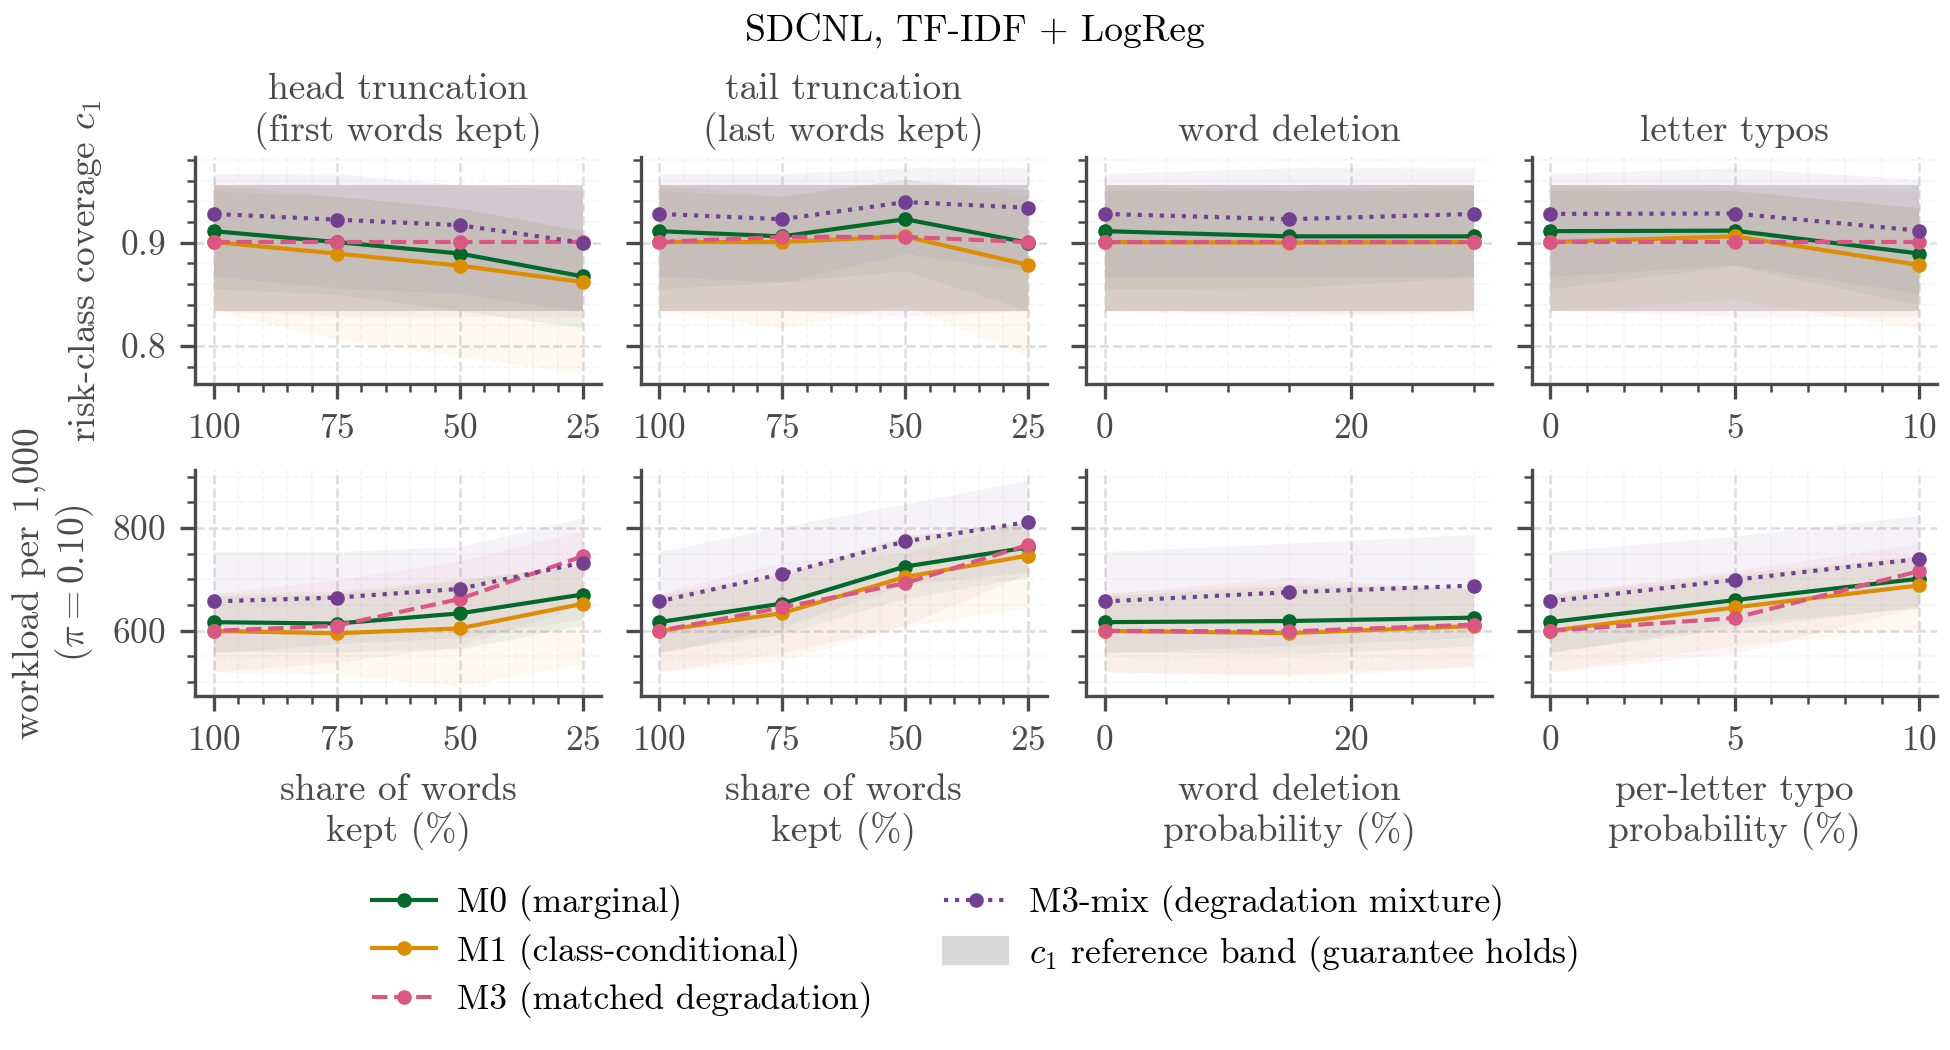

The data file committed next to this chart (first rows):
model, alpha, family, condition, strength, method, metric, band_low, band_high, median, q025, q975, seed_min, seed_max
tfidf_logreg, 0.1, head, clean, 100, M0, c1, 0.8343, 0.9558, 0.9111, 0.8556, 0.9503, , 
tfidf_logreg, 0.1, head, clean, 100, M0, workload_per_1000, 0.8343, 0.9558, 616.4, 559.3, 667.5, , 
tfidf_logreg, 0.1, head, clean, 100, M1, c1, 0.8343, 0.9558, 0.9006, 0.8343, 0.9558, , 
tfidf_logreg, 0.1, head, clean, 100, M1, workload_per_1000, 0.8343, 0.9558, 599.4, 519.7, 672.5, , 
tfidf_logreg, 0.1, head, clean, 100, M3, c1, 0.8343, 0.9558, 0.9006, 0.8343, 0.9558, , 
tfidf_logreg, 0.1, head, clean, 100, M3, workload_per_1000, 0.8343, 0.9558, 599.4, 519.7, 672.5, , 
tfidf_logreg, 0.1, head, clean, 100, M3-mix, c1, 0.8343, 0.9558, 0.9278, 0.8674, 0.9669, , 
tfidf_logreg, 0.1, head, clean, 100, M3-mix, workload_per_1000, 0.8343, 0.9558, 656.8, 556, 753.8, , 
tfidf_logreg, 0.1, head, head_75, 75, M0, c1, 0.8343, 0.9558, 0.9006, 0.85, 0.9448, , 
tfidf_logreg, 0.1, head, head_75, 75, M0, workload_per_1000, 0.8343, 0.9558, 613.6, 558.2, 671.4, , 
tfidf_logreg, 0.1, head, head_75, 75, M1, c1, 0.8343, 0.9558, 0.8895, 0.8066, 0.9448, , 
tfidf_logreg, 0.1, head, head_75, 75, M1, workload_per_1000, 0.8343, 0.9558, 594.7, 514.7, 676.9, , 
tfidf_logreg, 0.1, head, head_75, 75, M3, c1, 0.8343, 0.9558, 0.9006, 0.8287, 0.9556, , 
tfidf_logreg, 0.1, head, head_75, 75, M3, workload_per_1000, 0.8343, 0.9558, 609.5, 538.3, 698.9, , 
tfidf_logreg, 0.1, head, head_75, 75, M3-mix, c1, 0.8343, 0.9558, 0.9222, 0.8564, 0.967, , 
tfidf_logreg, 0.1, head, head_75, 75, M3-mix, workload_per_1000, 0.8343, 0.9558, 664.3, 574.6, 753.8, , 
tfidf_logreg, 0.1, head, head_50, 50, M0, c1, 0.8343, 0.9558, 0.8895, 0.8343, 0.9333, , 
tfidf_logreg, 0.1, head, head_50, 50, M0, workload_per_1000, 0.8343, 0.9558, 633.5, 564.2, 697.8, , 
tfidf_logreg, 0.1, head, head_50, 50, M1, c1, 0.8343, 0.9558, 0.8778, 0.7901, 0.9333, , 
tfidf_logreg, 0.1, head, head_50, 50, M1, workload_per_1000, 0.8343, 0.9558, 604.3, 492.6, 701.1, , 
tfidf_logreg, 0.1, head, head_50, 50, M3, c1, 0.8343, 0.9558, 0.9006, 0.8287, 0.9558, , 
tfidf_logreg, 0.1, head, head_50, 50, M3, workload_per_1000, 0.8343, 0.9558, 661.5, 569.1, 735.7, , 
tfidf_logreg, 0.1, head, head_50, 50, M3-mix, c1, 0.8343, 0.9558, 0.9169, 0.8508, 0.9558, , 
tfidf_logreg, 0.1, head, head_50, 50, M3-mix, workload_per_1000, 0.8343, 0.9558, 681.3, 586.1, 763.7, , 
tfidf_logreg, 0.1, head, head_25, 25, M0, c1, 0.8343, 0.9558, 0.8674, 0.8177, 0.9116, , 
tfidf_logreg, 0.1, head, head_25, 25, M0, workload_per_1000, 0.8343, 0.9558, 670.3, 610.3, 726.9, , 
tfidf_logreg, 0.1, head, head_25, 25, M1, c1, 0.8343, 0.9558, 0.8619, 0.7735, 0.9116, , 
tfidf_logreg, 0.1, head, head_25, 25, M1, workload_per_1000, 0.8343, 0.9558, 652.1, 537, 729, , 
tfidf_logreg, 0.1, head, head_25, 25, M3, c1, 0.8343, 0.9558, 0.9006, 0.8287, 0.9558, , 
tfidf_logreg, 0.1, head, head_25, 25, M3, workload_per_1000, 0.8343, 0.9558, 744.7, 649.3, 795, , 
tfidf_logreg, 0.1, head, head_25, 25, M3-mix, c1, 0.8343, 0.9558, 0.9, 0.8332, 0.9503, , 
tfidf_logreg, 0.1, head, head_25, 25, M3-mix, workload_per_1000, 0.8343, 0.9558, 732.4, 622.9, 819.2, , 
tfidf_logreg, 0.1, tail, clean, 100, M0, c1, 0.8343, 0.9558, 0.9111, 0.8556, 0.9503, , 
tfidf_logreg, 0.1, tail, clean, 100, M0, workload_per_1000, 0.8343, 0.9558, 616.4, 559.3, 667.5, , 
tfidf_logreg, 0.1, tail, clean, 100, M1, c1, 0.8343, 0.9558, 0.9006, 0.8343, 0.9558, , 
tfidf_logreg, 0.1, tail, clean, 100, M1, workload_per_1000, 0.8343, 0.9558, 599.4, 519.7, 672.5, , 
tfidf_logreg, 0.1, tail, clean, 100, M3, c1, 0.8343, 0.9558, 0.9006, 0.8343, 0.9558, , 
tfidf_logreg, 0.1, tail, clean, 100, M3, workload_per_1000, 0.8343, 0.9558, 599.4, 519.7, 672.5, , 
tfidf_logreg, 0.1, tail, clean, 100, M3-mix, c1, 0.8343, 0.9558, 0.9278, 0.8674, 0.9669, , 
tfidf_logreg, 0.1, tail, clean, 100, M3-mix, workload_per_1000, 0.8343, 0.9558, 656.8, 556, 753.8, , 
tfidf_logreg, 0.1, tail, tail_75, 75, M0, c1, 0.8343, 0.9558, 0.9061, 0.8619, 0.9448, , 
tfidf_logreg, 0.1, tail, tail_75, 75, M0, workload_per_1000, 0.8343, 0.9558, 652.7, 593.3, 707.1, , 
tfidf_logreg, 0.1, tail, tail_75, 75, M1, c1, 0.8343, 0.9558, 0.9006, 0.8177, 0.9448, , 
tfidf_logreg, 0.1, tail, tail_75, 75, M1, workload_per_1000, 0.8343, 0.9558, 634, 541.5, 710.9, , 
tfidf_logreg, 0.1, tail, tail_75, 75, M3, c1, 0.8343, 0.9558, 0.9056, 0.8343, 0.9558, , 
tfidf_logreg, 0.1, tail, tail_75, 75, M3, workload_per_1000, 0.8343, 0.9558, 645, 556.5, 733.5, , 
tfidf_logreg, 0.1, tail, tail_75, 75, M3-mix, c1, 0.8343, 0.9558, 0.9227, 0.8619, 0.9667, , 
tfidf_logreg, 0.1, tail, tail_75, 75, M3-mix, workload_per_1000, 0.8343, 0.9558, 710.4, 606.5, 802.7, , 
tfidf_logreg, 0.1, tail, tail_50, 50, M0, c1, 0.8343, 0.9558, 0.9227, 0.8729, 0.9613, , 
tfidf_logreg, 0.1, tail, tail_50, 50, M0, workload_per_1000, 0.8343, 0.9558, 724.7, 663.1, 785.2, , 
tfidf_logreg, 0.1, tail, tail_50, 50, M1, c1, 0.8343, 0.9558, 0.9061, 0.8398, 0.9613, , 
tfidf_logreg, 0.1, tail, tail_50, 50, M1, workload_per_1000, 0.8343, 0.9558, 704.3, 608.6, 784.1, , 
tfidf_logreg, 0.1, tail, tail_50, 50, M3, c1, 0.8343, 0.9558, 0.9056, 0.8287, 0.9556, , 
tfidf_logreg, 0.1, tail, tail_50, 50, M3, workload_per_1000, 0.8343, 0.9558, 692.2, 610.4, 751, , 
tfidf_logreg, 0.1, tail, tail_50, 50, M3-mix, c1, 0.8343, 0.9558, 0.9392, 0.8895, 0.9724, , 
tfidf_logreg, 0.1, tail, tail_50, 50, M3-mix, workload_per_1000, 0.8343, 0.9558, 773.6, 689.5, 846.7, , 
tfidf_logreg, 0.1, tail, tail_25, 25, M0, c1, 0.8343, 0.9558, 0.9, 0.8342, 0.9503, , 
tfidf_logreg, 0.1, tail, tail_25, 25, M0, workload_per_1000, 0.8343, 0.9558, 762, 704.3, 810.4, , 
tfidf_logreg, 0.1, tail, tail_25, 25, M1, c1, 0.8343, 0.9558, 0.8785, 0.7901, 0.9449, , 
tfidf_logreg, 0.1, tail, tail_25, 25, M1, workload_per_1000, 0.8343, 0.9558, 746.1, 644.9, 811, , 
... 52 more rows
